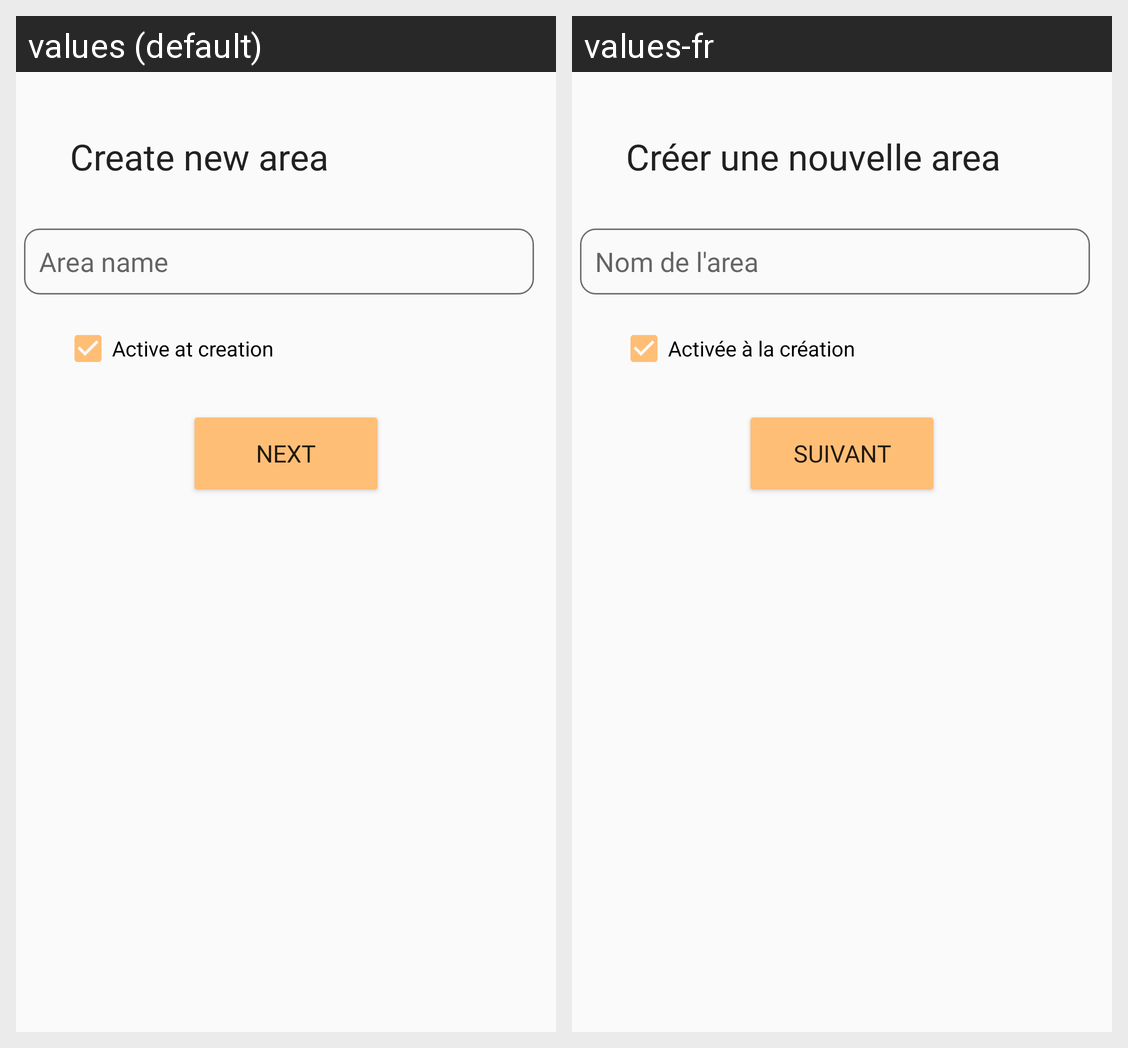

Strings drawn on this Android screen and how each of the app's shown locales translates them:
Android screen res/layout/fragment_create_area.xml rendered under 2 locales, left to right: values (default), values-fr. Device: Nexus 5 (rendered at 1080×1920; each locale shown at half size, 540×960, under a caption strip naming it); theme AppTheme.
Strings drawn on this screen, with the default value and each locale's value (text and hints the layout hard-codes, and strings that could not be matched under every locale, appear in the picture but are not listed):

create_area
  values: Create new area
  values-fr: Créer une nouvelle area

area_name
  values: Area name
  values-fr: Nom de l'area

active_at_creation
  values: Active at creation
  values-fr: Activée à la création

next
  values: Next
  values-fr: Suivant
